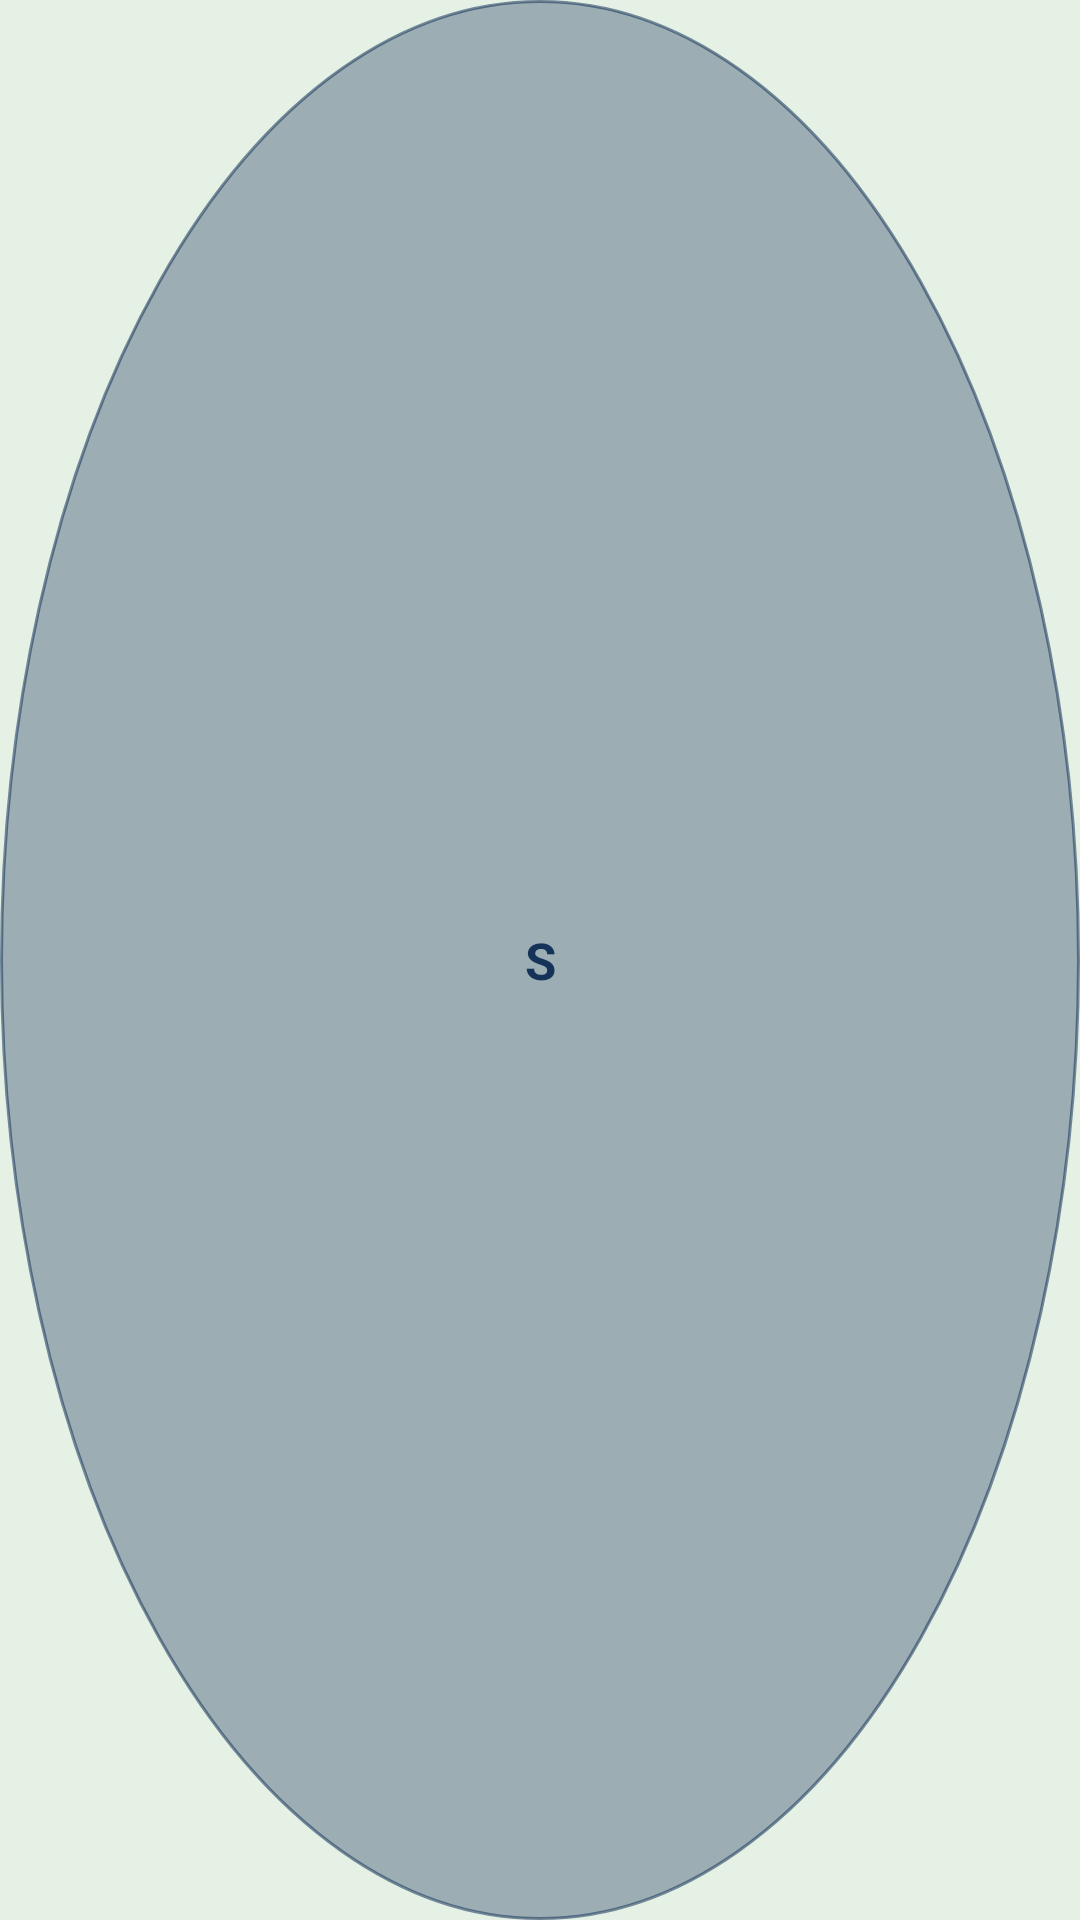

Android layout source for this screen:
<!-- AndroidManifest.xml: application theme AppTheme -->
<!-- res/layout/view_overlay_bubble.xml -->
<?xml version="1.0" encoding="utf-8"?>
<FrameLayout xmlns:android="http://schemas.android.com/apk/res/android"
    android:layout_width="46dp"
    android:layout_height="46dp"
    android:background="@drawable/bg_bubble">

    <TextView
        android:layout_width="match_parent"
        android:layout_height="match_parent"
        android:gravity="center"
        android:text="@string/bubble_text"
        android:textColor="@color/bubble_text"
        android:textSize="17sp"
        android:textStyle="bold" />
</FrameLayout>
<!-- resources referenced by this layout -->
<resources>
  <color name="bubble_text">#153258</color>
  <!-- drawable bg_bubble (drawable) -->
  <?xml version="1.0" encoding="utf-8"?>
  <shape xmlns:android="http://schemas.android.com/apk/res/android"
      android:shape="oval">
      <solid android:color="@color/bubble_fill" />
      <stroke
          android:width="1dp"
          android:color="@color/bubble_stroke" />
  </shape>
  <string name="bubble_text">S</string>
  <style name="AppTheme" parent="@android:style/Theme.Material.Light.DarkActionBar">
          <item name="android:colorPrimary">@color/appbar_bg</item>
          <item name="android:colorPrimaryDark">@color/accent_dark</item>
          <item name="android:colorAccent">@color/accent</item>
          <item name="android:windowBackground">@color/page_bg</item>
          <item name="android:statusBarColor">@color/accent_dark</item>
      </style>
  <color name="bubble_fill">#59153258</color>
  <color name="bubble_stroke">#8C153258</color>
  <color name="appbar_bg">#153258</color>
  <color name="accent_dark">#0E2138</color>
  <color name="accent">#153258</color>
  <color name="page_bg">#E5F1E5</color>
</resources>
